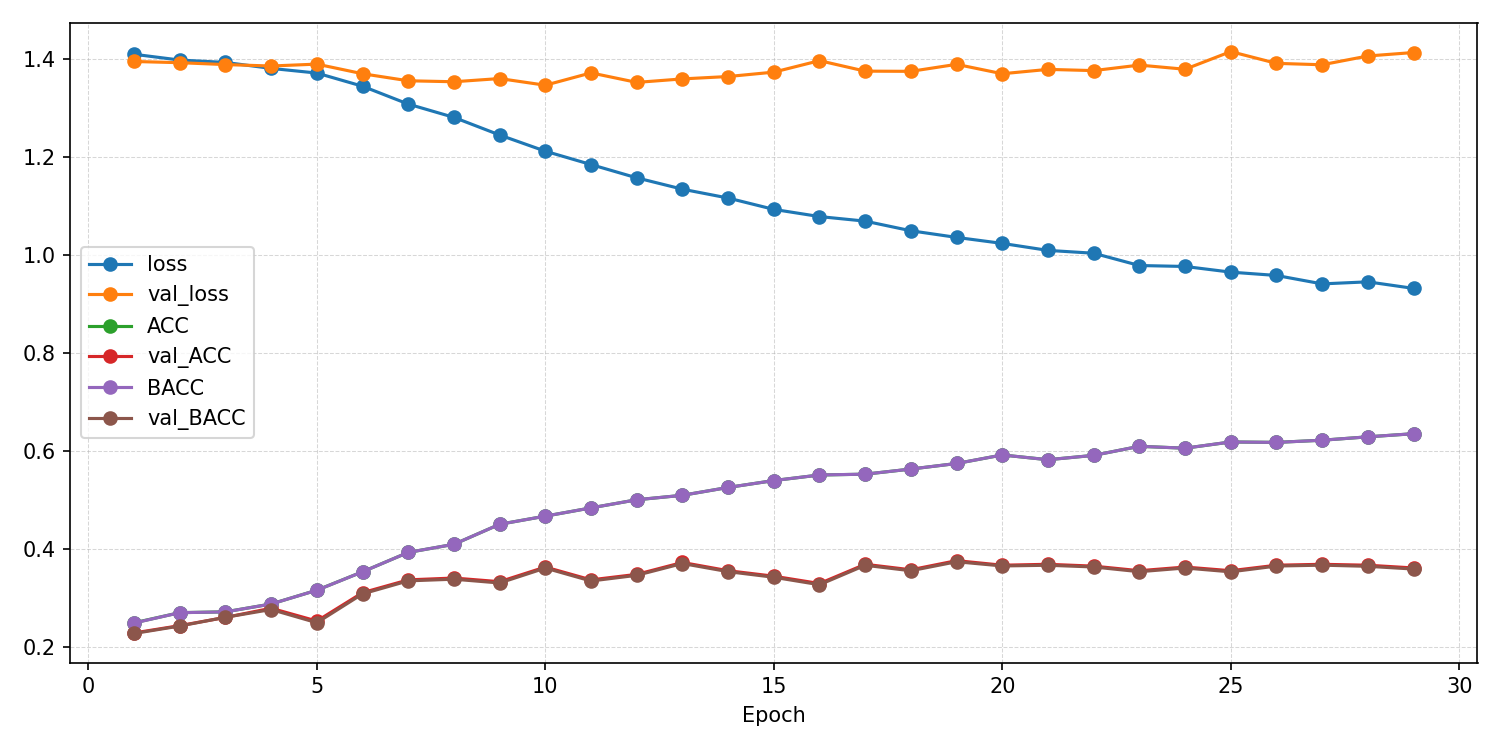

Data behind this chart, as committed beside it:
epoch, ACC, AUROC, BACC, F1_macro, F1_weighted, KAPPA, loss, test_ACC, test_AUROC, test_BACC, test_F1_macro, test_F1_weighted, test_KAPPA, test_confusion_matrix, test_loss, val_ACC, val_AUROC, val_BACC, val_F1_macro, val_F1_weighted, val_KAPPA, val_confusion_matrix, val_loss
1, 0.2488, 0.501, 0.2484, 0.2389, 0.2392, -0.002207, 1.41, , , , , , , , , 0.228, 0.4943, 0.2269, 0.2162, 0.2168, -0.03077, [[13 35 36 48]? [11 35 35 53]? [13 48 24…, 1.395
2, 0.2695, 0.5151, 0.2694, 0.2691, 0.2691, 0.02594, 1.398, , , , , , , , , 0.243, 0.5005, 0.2422, 0.2367, 0.2372, -0.01038, [[20 41 33 38]? [15 41 36 42]? [16 52 23…, 1.393
3, 0.2711, 0.5259, 0.2711, 0.2706, 0.2706, 0.02808, 1.393, , , , , , , , , 0.2598, 0.5147, 0.26, 0.2555, 0.2555, 0.01331, [[29 22 51 30]? [18 26 60 30]? [30 24 52…, 1.389
4, 0.2872, 0.5474, 0.2871, 0.2869, 0.287, 0.04951, 1.381, , , , , , , , , 0.2785, 0.5331, 0.2759, 0.2299, 0.2309, 0.03487, [[16 14 11 91]? [13 21  7 93]? [22 16 13…, 1.386
5, 0.3154, 0.5682, 0.3153, 0.3148, 0.3148, 0.08705, 1.371, , , , , , , , , 0.2523, 0.5557, 0.2489, 0.148, 0.1493, -0.001493, [[  3   3   9 117]? [  4   1   8 121]? […, 1.39
6, 0.353, 0.6111, 0.3529, 0.3528, 0.3528, 0.1372, 1.344, , , , , , , , , 0.3103, 0.5754, 0.3078, 0.2716, 0.2727, 0.07784, [[10 33 16 73]? [ 9 38 14 73]? [10 32 26…, 1.37
7, 0.3925, 0.6538, 0.3925, 0.3915, 0.3915, 0.1899, 1.308, , , , , , , , , 0.3364, 0.5951, 0.3344, 0.3089, 0.3098, 0.1136, [[30 20 16 66]? [24 30 22 58]? [34 23 25…, 1.356
8, 0.4091, 0.6767, 0.4091, 0.4085, 0.4085, 0.2121, 1.281, , , , , , , , , 0.3402, 0.5998, 0.3378, 0.3044, 0.3058, 0.1186, [[15 49 16 52]? [13 56 19 46]? [22 50 21…, 1.354
9, 0.45, 0.7044, 0.4499, 0.4498, 0.4498, 0.2666, 1.245, , , , , , , , , 0.3327, 0.612, 0.3301, 0.2901, 0.2915, 0.1081, [[11 41 16 64]? [12 44 22 56]? [11 40 25…, 1.36
10, 0.4666, 0.7253, 0.4666, 0.4659, 0.4659, 0.2887, 1.212, , , , , , , , , 0.3626, 0.6167, 0.3605, 0.3345, 0.3357, 0.1489, [[29 43 13 47]? [22 55 12 45]? [32 46 19…, 1.347
11, 0.4834, 0.7412, 0.4834, 0.4831, 0.4831, 0.3112, 1.185, , , , , , , , , 0.3364, 0.6213, 0.3341, 0.3044, 0.3055, 0.1133, [[22 31 16 63]? [16 34 22 62]? [20 28 26…, 1.372
12, 0.5, 0.7566, 0.5, 0.4992, 0.4991, 0.3333, 1.157, , , , , , , , , 0.3477, 0.6232, 0.3457, 0.3262, 0.3272, 0.1289, [[27 42 15 48]? [24 43 19 48]? [24 45 27…, 1.352
13, 0.5091, 0.769, 0.5091, 0.5086, 0.5086, 0.3455, 1.134, , , , , , , , , 0.372, 0.629, 0.3698, 0.3437, 0.3447, 0.1612, [[34 37 10 51]? [24 44 13 53]? [32 41 22…, 1.359
14, 0.5252, 0.7792, 0.5252, 0.5246, 0.5246, 0.3669, 1.116, , , , , , , , , 0.3551, 0.6267, 0.3532, 0.3335, 0.3345, 0.1389, [[30 34 20 48]? [21 36 25 52]? [27 36 31…, 1.364
15, 0.5392, 0.791, 0.5393, 0.5389, 0.5388, 0.3857, 1.093, , , , , , , , , 0.3439, 0.6344, 0.3418, 0.3167, 0.3177, 0.1236, [[27 34 23 48]? [20 32 22 60]? [19 39 28…, 1.373
16, 0.5506, 0.7985, 0.5506, 0.5503, 0.5503, 0.4008, 1.078, , , , , , , , , 0.329, 0.6307, 0.3265, 0.2933, 0.2946, 0.1033, [[17 40 17 58]? [17 36 21 60]? [16 44 25…, 1.397
17, 0.5522, 0.8004, 0.5523, 0.5518, 0.5517, 0.403, 1.069, , , , , , , , , 0.3682, 0.6338, 0.3662, 0.3437, 0.3447, 0.1562, [[35 31 15 51]? [23 39 19 53]? [27 38 26…, 1.375
18, 0.5627, 0.8108, 0.5627, 0.5624, 0.5624, 0.417, 1.049, , , , , , , , , 0.357, 0.6356, 0.355, 0.3353, 0.3363, 0.1414, [[28 35 22 47]? [21 37 27 49]? [25 35 33…, 1.375
19, 0.5741, 0.817, 0.5741, 0.5736, 0.5736, 0.4321, 1.036, , , , , , , , , 0.3757, 0.6352, 0.3735, 0.3473, 0.3486, 0.1663, [[24 56 13 39]? [21 60 12 41]? [22 52 24…, 1.389
20, 0.5915, 0.8221, 0.5915, 0.5914, 0.5914, 0.4553, 1.024, , , , , , , , , 0.3664, 0.6354, 0.3648, 0.3557, 0.3567, 0.1544, [[29 41 26 36]? [23 51 27 33]? [24 48 37…, 1.37
21, 0.5818, 0.8278, 0.5818, 0.5814, 0.5814, 0.4424, 1.009, , , , , , , , , 0.3682, 0.6397, 0.3663, 0.3454, 0.3464, 0.1564, [[34 32 17 49]? [24 39 25 46]? [31 34 28…, 1.379
22, 0.5907, 0.8306, 0.5907, 0.5904, 0.5904, 0.4542, 1.003, , , , , , , , , 0.3645, 0.6432, 0.3628, 0.3445, 0.3454, 0.1516, [[37 25 22 48]? [25 32 27 50]? [37 30 33…, 1.376
23, 0.6092, 0.8414, 0.6091, 0.6091, 0.6092, 0.4789, 0.9783, , , , , , , , , 0.3551, 0.6457, 0.3531, 0.3305, 0.3315, 0.1388, [[31 28 21 52]? [24 35 25 50]? [31 32 28…, 1.388
24, 0.6053, 0.8421, 0.6053, 0.605, 0.605, 0.4738, 0.9764, , , , , , , , , 0.3626, 0.6452, 0.3607, 0.3432, 0.3444, 0.1491, [[23 35 29 45]? [21 42 31 40]? [28 34 40…, 1.379
25, 0.618, 0.8462, 0.6181, 0.6179, 0.6179, 0.4907, 0.9648, , , , , , , , , 0.3551, 0.6456, 0.3528, 0.3254, 0.3266, 0.1385, [[20 33 25 54]? [13 42 26 53]? [23 33 31…, 1.415
26, 0.6172, 0.8493, 0.6171, 0.617, 0.617, 0.4896, 0.958, , , , , , , , , 0.3664, 0.6454, 0.3647, 0.3475, 0.3484, 0.1541, [[32 25 27 48]? [25 31 29 49]? [33 27 42…, 1.391
27, 0.6216, 0.8563, 0.6216, 0.6215, 0.6215, 0.4955, 0.9408, , , , , , , , , 0.3682, 0.6416, 0.3665, 0.3506, 0.3516, 0.1567, [[34 28 22 48]? [27 39 25 43]? [38 30 33…, 1.388
28, 0.6285, 0.8544, 0.6285, 0.6283, 0.6283, 0.5047, 0.945, , , , , , , , , 0.3664, 0.6459, 0.3641, 0.3382, 0.3393, 0.1537, [[ 29  30  18  55]? [ 23  41  19  51]? […, 1.406
29, 0.6349, 0.8608, 0.6349, 0.6348, 0.6348, 0.5132, 0.9316, 0.3812, 0.6686, 0.3803, 0.374, 0.3742, 0.1739, [[46 58 17 15]? [47 68 12 11]? [31 39 27…, 1.301, 0.3607, 0.6454, 0.3585, 0.3342, 0.3353, 0.1462, [[25 27 24 56]? [19 38 24 53]? [34 30 32…, 1.413
